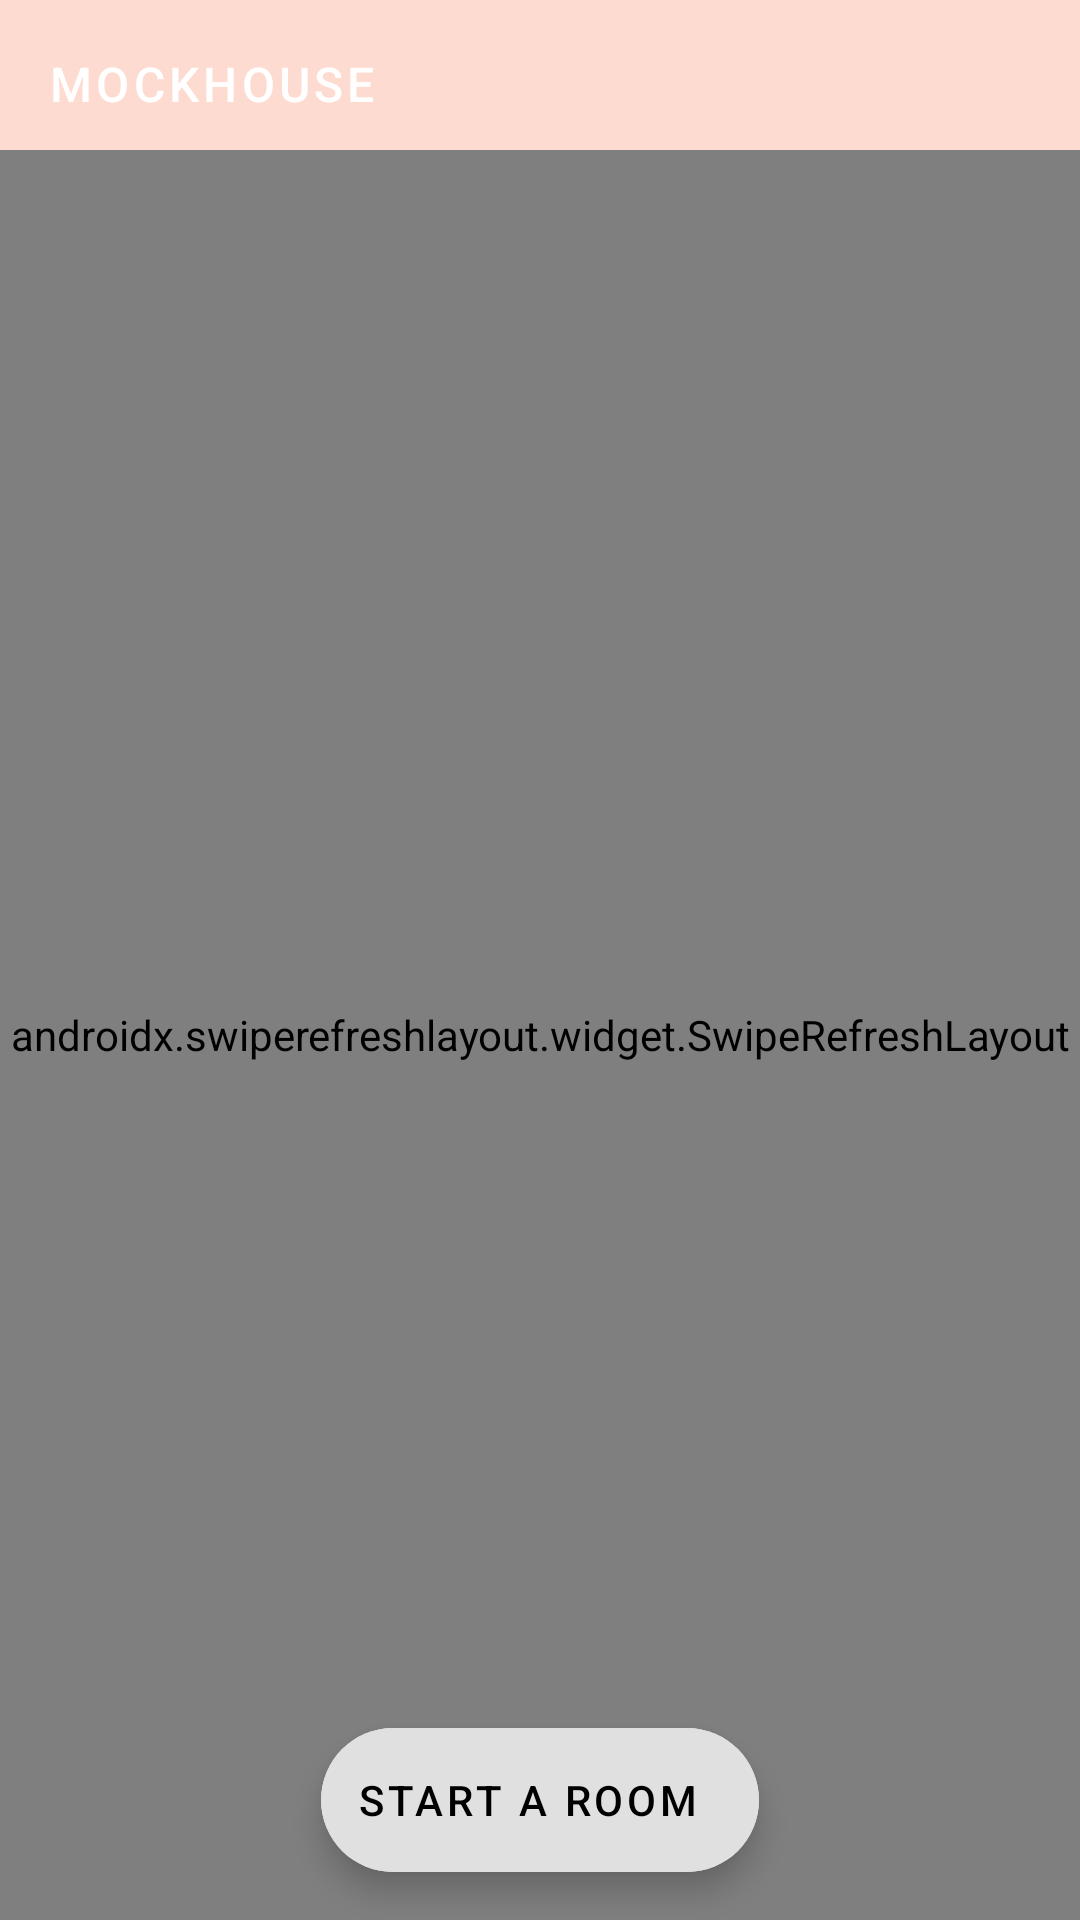

Layout XML and referenced resources for this Android screen:
<!-- AndroidManifest.xml: application theme Theme.MockHouse -->
<!-- res/layout/room_grid_fragment.xml -->
<?xml version="1.0" encoding="utf-8"?>
<FrameLayout xmlns:android="http://schemas.android.com/apk/res/android"
    xmlns:app="http://schemas.android.com/apk/res-auto"
    xmlns:tools="http://schemas.android.com/tools"
    android:layout_width="match_parent"
    android:layout_height="match_parent"
    tools:context=".views.room_list.RoomGridFragment">



    
    <com.google.android.material.appbar.AppBarLayout
        android:layout_width="match_parent"
        android:layout_height="wrap_content"
        app:elevation="0dp">

        <androidx.appcompat.widget.Toolbar
            android:id="@+id/app_bar"
            style="@style/Widget.MockHouse.Toolbar"
            android:layout_width="match_parent"
            android:layout_height="?attr/actionBarSize"
            app:title="@string/app_name" />
    </com.google.android.material.appbar.AppBarLayout>

    

    <androidx.constraintlayout.widget.ConstraintLayout
        android:layout_width="match_parent"
        android:layout_height="match_parent"
        android:id="@+id/scroll_section_container"
        android:layout_marginTop="50dp">

        <androidx.swiperefreshlayout.widget.SwipeRefreshLayout
            android:id="@+id/swipe_refresh"
            android:layout_width="match_parent"
            android:layout_height="match_parent"
            app:layout_behavior="@string/appbar_scrolling_view_behavior">

        <androidx.core.widget.NestedScrollView
            android:id="@+id/nestedScrollView"
            android:layout_width="match_parent"
            android:layout_height="match_parent"
            android:background="@color/productGridBackgroundColor"
            android:paddingStart="@dimen/shr_product_grid_spacing"
            android:paddingEnd="@dimen/shr_product_grid_spacing"

            tools:layout_editor_absoluteX="0dp"
            tools:layout_editor_absoluteY="51dp">


            <androidx.recyclerview.widget.RecyclerView
                android:id="@+id/recycler_view"
                android:layout_width="match_parent"
                android:layout_height="match_parent" />

        </androidx.core.widget.NestedScrollView>
        </androidx.swiperefreshlayout.widget.SwipeRefreshLayout>



        
        <androidx.coordinatorlayout.widget.CoordinatorLayout
            android:id="@+id/fab_container_layout"
            android:layout_width="match_parent"
            android:layout_height="wrap_content"
            app:layout_constraintBottom_toBottomOf="@+id/scroll_section_container">


            

            <com.google.android.material.floatingactionbutton.ExtendedFloatingActionButton
                android:id="@+id/extended_fab"
                android:layout_width="wrap_content"
                android:layout_height="wrap_content"
                android:layout_gravity="bottom|center"
                android:layout_margin="16dp"
                android:text="@string/extended_fab_label"
                android:backgroundTint="@color/colorPrimary"
                app:elevation="6dp"
                app:icon="@drawable/ic_add_room" />


        </androidx.coordinatorlayout.widget.CoordinatorLayout>
        


    </androidx.constraintlayout.widget.ConstraintLayout>


</FrameLayout>
<!-- resources referenced by this layout -->
<resources>
  <color name="colorPrimary">#E0E0E0</color>
  <color name="productGridBackgroundColor">#FFFFFF</color>
  <dimen name="shr_product_grid_spacing">16dp</dimen>
  <string name="app_name">MockHouse</string>
  <string name="extended_fab_label">Start a room</string>
  <style name="Widget.MockHouse.Toolbar" parent="Widget.AppCompat.Toolbar">
          <item name="android:background">?attr/colorAccent</item>
          <item name="android:theme">@style/ThemeOverlay.AppCompat.Dark.ActionBar</item>
          <item name="popupTheme">@style/ThemeOverlay.AppCompat.Light</item>
          <item name="titleTextAppearance">@style/TextAppearance.MockHouse.Toolbar</item>
      </style>
  <style name="Theme.MockHouse" parent="Theme.MaterialComponents.Light.NoActionBar">
          
          <item name="colorPrimary">@color/colorPrimary</item>
          <item name="colorPrimaryDark">@color/colorPrimaryDark</item>
          <item name="colorAccent">@color/colorAccent</item>
          <item name="android:windowLightStatusBar" tools:targetApi="m">true</item>
          <item name="android:textColorPrimary">@color/textColorPrimary</item>
  
      </style>
  <style name="TextAppearance.MockHouse.Toolbar" parent="TextAppearance.MaterialComponents.Button">
          <item name="android:textSize">16sp</item>
      </style>
  <color name="colorPrimaryDark">#FBB8AC</color>
  <color name="colorAccent">#FEDBD0</color>
  <color name="textColorPrimary">#442C2E</color>
</resources>
